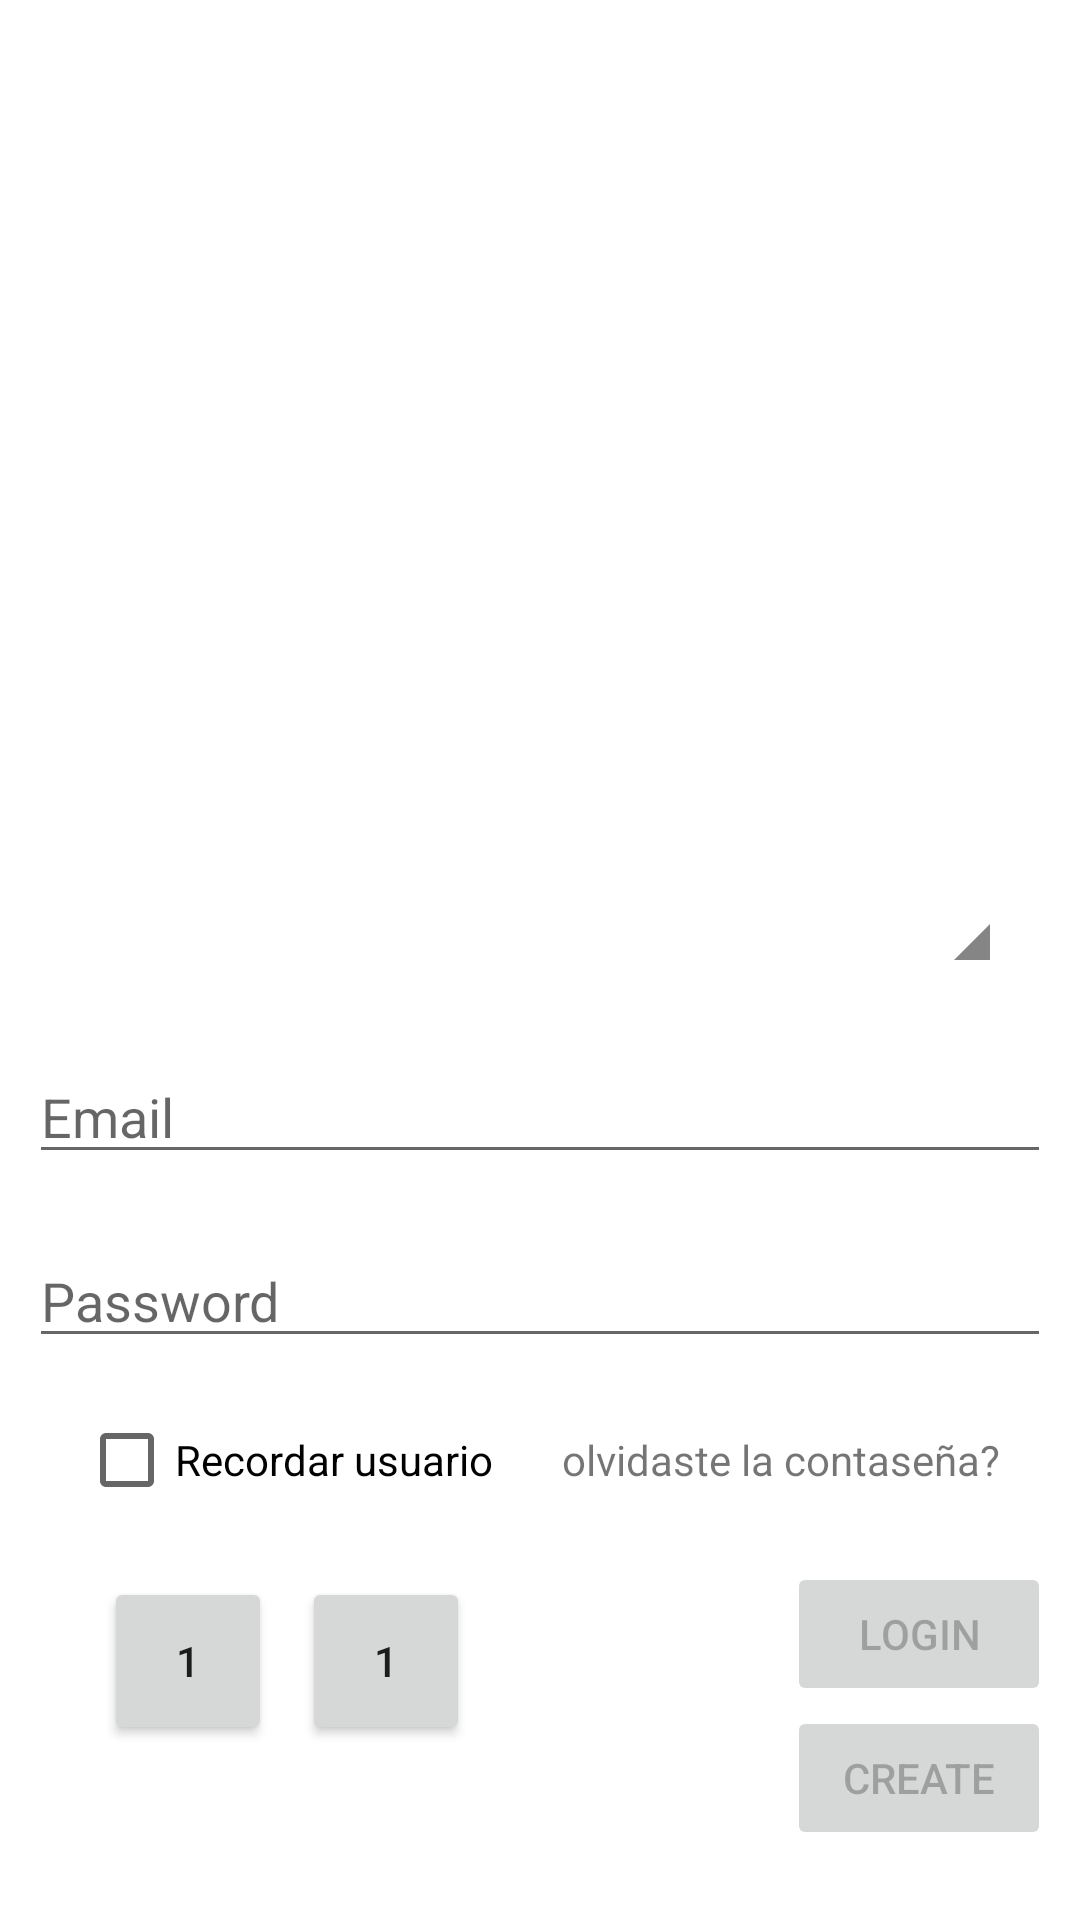

The Android layout XML behind this screen, and the referenced resources:
<!-- AndroidManifest.xml: application theme Theme.AllRecipes -->
<!-- res/layout/fragment_login.xml -->
<?xml version="1.0" encoding="utf-8"?>
<LinearLayout
    xmlns:android="http://schemas.android.com/apk/res/android"
    xmlns:app="http://schemas.android.com/apk/res-auto"
    android:id="@+id/container"
    android:layout_width="match_parent"
    android:layout_height="match_parent"
    android:paddingLeft="@dimen/fragment_horizontal_margin"
    android:paddingTop="@dimen/fragment_vertical_margin"
    android:paddingRight="@dimen/fragment_horizontal_margin"
    android:paddingBottom="@dimen/fragment_vertical_margin"
    android:orientation="vertical">




    <QuickContactBadge
        android:layout_width="300dp"
        android:layout_height="300dp"
        android:layout_gravity="center"
        android:layout_margin="20dp"/>

    <LinearLayout
        android:layout_width="match_parent"
        android:layout_height="wrap_content"
        android:orientation="vertical">
        <EditText
            android:id="@+id/username"
            android:layout_width="match_parent"
            android:layout_height="wrap_content"
            android:layout_marginStart="24dp"
            android:layout_marginEnd="24dp"
            android:autofillHints="@string/prompt_email"
            android:hint="@string/prompt_email"
            android:inputType="textEmailAddress"
            android:selectAllOnFocus="true"
            app:layout_constraintEnd_toEndOf="parent"
            app:layout_constraintStart_toStartOf="parent"
            app:layout_constraintTop_toTopOf="parent"
            android:layout_margin="10dp"/>

        <EditText
            android:id="@+id/password"
            android:layout_width="match_parent"
            android:layout_height="wrap_content"
            android:layout_marginStart="24dp"
            android:layout_marginTop="8dp"
            android:layout_marginEnd="24dp"
            android:autofillHints="@string/prompt_password"
            android:hint="@string/prompt_password"
            android:imeActionLabel="@string/action_sign_in_short"
            android:imeOptions="actionDone"
            android:inputType="textPassword"
            android:selectAllOnFocus="true"
            app:layout_constraintEnd_toEndOf="parent"
            app:layout_constraintStart_toStartOf="parent"
            app:layout_constraintTop_toBottomOf="@+id/username"
            android:layout_margin="10dp"/>
    </LinearLayout>


    <LinearLayout
        android:layout_width="match_parent"
        android:layout_height="wrap_content"
        android:layout_marginBottom="10dp"
        android:orientation="horizontal"
        android:gravity="center">

        <CheckBox
            android:id="@+id/checkBox"
            android:layout_width="wrap_content"
            android:layout_height="wrap_content"
            android:text="Recordar usuario"
            android:layout_marginRight="10dp"
            android:paddingRight="3dp"/>

        <TextView
            android:layout_width="wrap_content"
            android:layout_height="wrap_content"
            android:text="olvidaste la contaseña?"
            android:layout_marginLeft="10dp"/>

    </LinearLayout>

    <LinearLayout
        android:orientation="horizontal"
        android:layout_width="match_parent"
        android:layout_height="wrap_content"
        android:layout_marginLeft="20dp"
        android:layout_gravity="center">

        <LinearLayout
            android:layout_width="wrap_content"
            android:layout_height="wrap_content"
            android:orientation="horizontal">
            <Button
                android:layout_width="56dp"
                android:layout_height="56dp"
                app:cornerRadius="28dp"
                android:text="1"
                android:layout_margin="5dp"/>
            <Button
                android:layout_width="56dp"
                android:layout_height="56dp"
                app:cornerRadius="28dp"
                android:text="1"
                android:layout_margin="5dp"/>
        </LinearLayout>
        <LinearLayout
            android:layout_width="match_parent"
            android:layout_height="wrap_content"
            android:gravity="right"
            android:layout_marginLeft="20dp"
            android:orientation="vertical"
            android:layout_marginRight="20dp">
            <Button
                android:id="@+id/login"
                android:layout_width="wrap_content"
                android:layout_height="wrap_content"
                android:enabled="false"
                android:text="Login"/>

            <Button
                android:id="@+id/Register"
                android:layout_width="wrap_content"
                android:layout_height="wrap_content"
                android:enabled="false"
                android:text="create"/>
        </LinearLayout>


    </LinearLayout>

</LinearLayout>
<!-- resources referenced by this layout -->
<resources>
  <string name="action_sign_in_short">Sign in</string>
  <string name="prompt_email">Email</string>
  <string name="prompt_password">Password</string>
  <style name="Theme.AllRecipes" parent="Theme.MaterialComponents.DayNight.DarkActionBar">
          
          <item name="colorPrimary">@color/purple_500</item>
          <item name="colorPrimaryVariant">@color/purple_700</item>
          <item name="colorOnPrimary">@color/white</item>
          
          <item name="colorSecondary">@color/teal_200</item>
          <item name="colorSecondaryVariant">@color/teal_700</item>
          <item name="colorOnSecondary">@color/black</item>
          
          <item name="android:statusBarColor" tools:targetApi="l">?attr/colorPrimaryVariant</item>
          
      </style>
  <!-- not gathered from this repository: default colours our renderer supplied (Android Studio template values) -->
  <color name="purple_500">#FF6200EE</color>
  <color name="purple_700">#FF3700B3</color>
  <color name="teal_200">#FF03DAC5</color>
  <color name="teal_700">#FF018786</color>
  <color name="black">#FF000000</color>
  <color name="white">#FFFFFFFF</color>
</resources>
